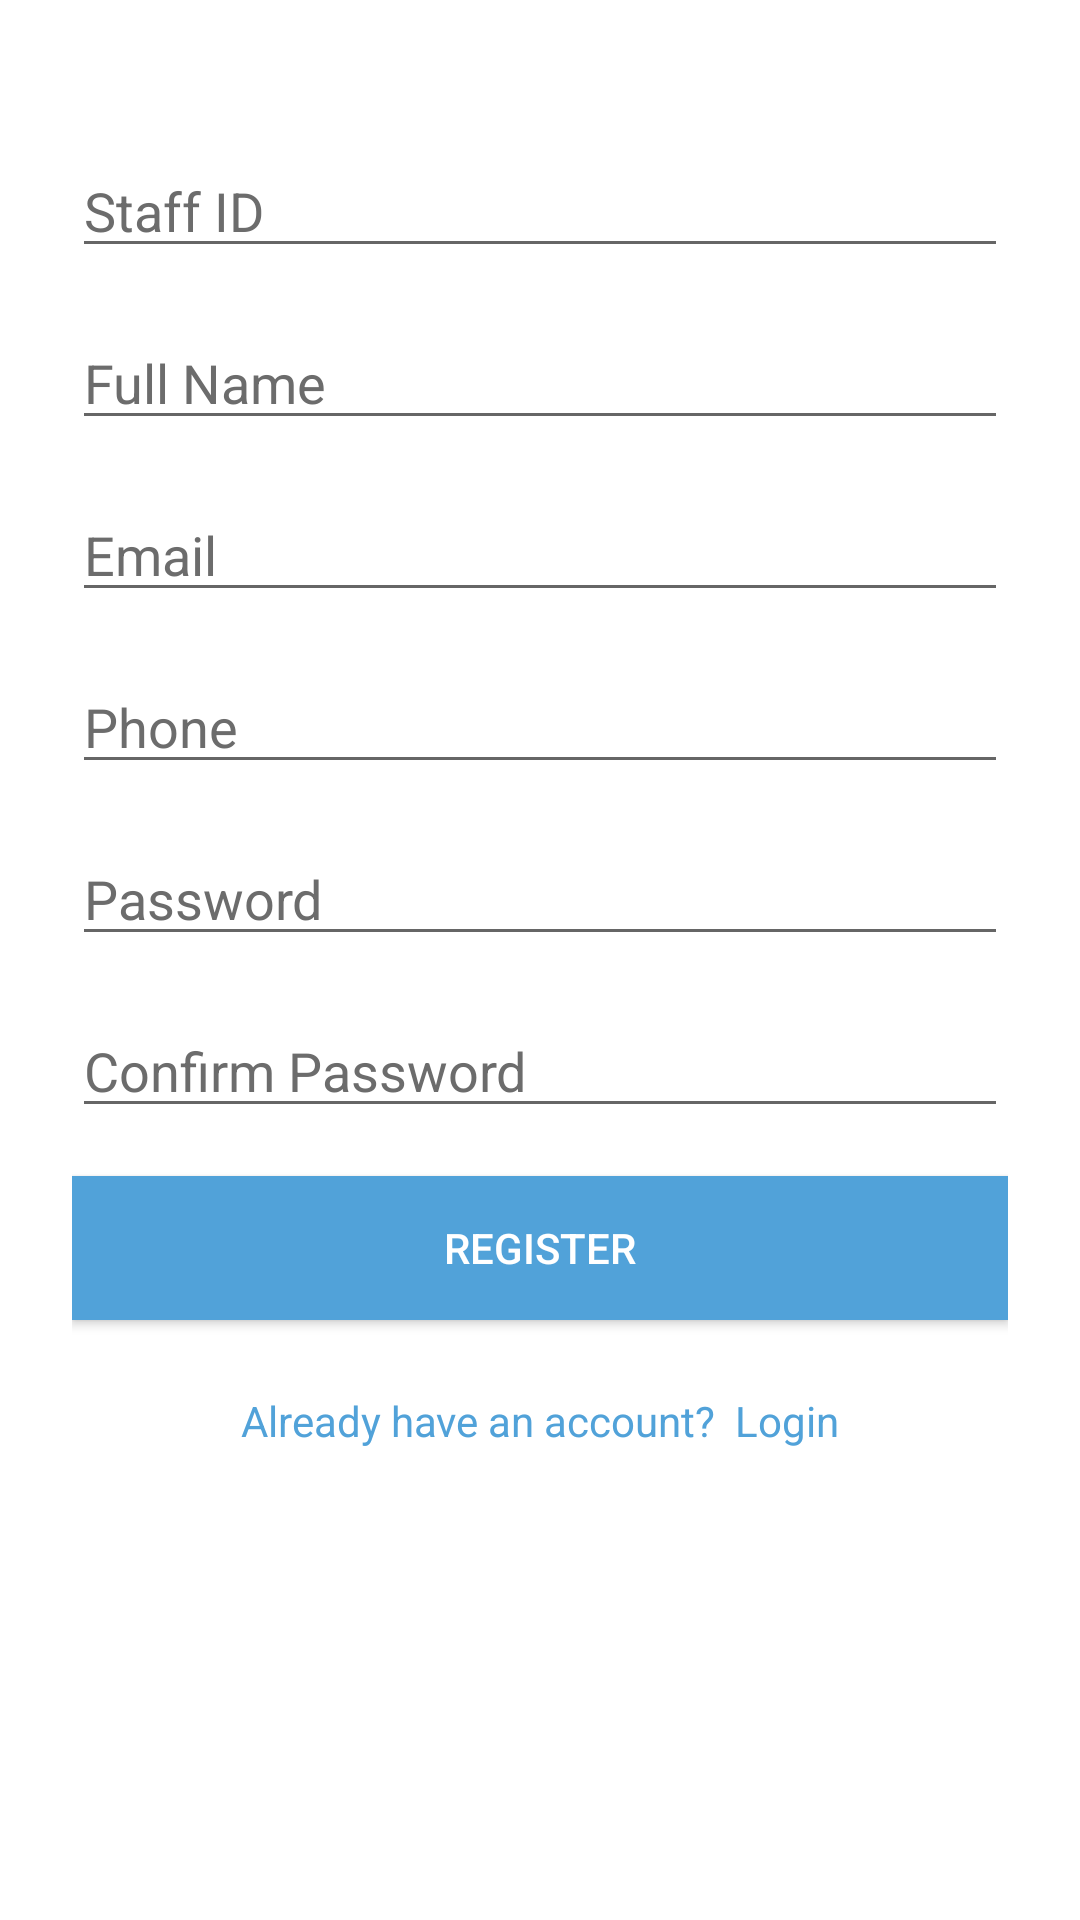

Reconstruct the res/layout file that produces this screen, plus the resources it refers to.
<!-- AndroidManifest.xml: application theme AppTheme -->
<!-- res/layout/activity_staff_register.xml -->
<?xml version="1.0" encoding="utf-8"?>
<androidx.core.widget.NestedScrollView  xmlns:android="http://schemas.android.com/apk/res/android"
    xmlns:app="http://schemas.android.com/apk/res-auto"
    xmlns:tools="http://schemas.android.com/tools"
    android:layout_width="match_parent"
    android:layout_height="match_parent"
    tools:context=".StaffRegister">

    <LinearLayout
        android:layout_width="match_parent"
        android:layout_height="wrap_content"
        android:orientation="vertical"
        android:background="@color/white"
        android:paddingLeft="8dp"
        android:paddingRight="8dp"
        android:paddingBottom="16dp"
        android:paddingTop="16dp"
        android:layout_margin="16dp">

        <EditText
            android:id="@+id/staff_id"
            android:layout_width="match_parent"
            android:layout_height="wrap_content"
            android:layout_marginTop="16dp"
            android:layout_marginBottom="16dp"
            android:ems="10"
            android:hint="Staff ID"
            android:textColorHint="@color/darkgray"
            android:textColor="@color/black"
            android:inputType="textPersonName" />

        <EditText
            android:id="@+id/fullname"
            android:layout_width="match_parent"
            android:layout_height="wrap_content"
            android:layout_marginBottom="16dp"
            android:ems="10"
            android:hint="Full Name"
            android:textColorHint="@color/darkgray"
            android:textColor="@color/black"
            android:inputType="textPersonName" />

        <EditText
            android:id="@+id/email"
            android:layout_width="match_parent"
            android:layout_height="wrap_content"
            android:layout_marginBottom="16dp"
            android:ems="10"
            android:hint="Email"
            android:textColorHint="@color/darkgray"
            android:textColor="@color/black"
            android:inputType="textEmailAddress" />

        <EditText
            android:id="@+id/phone"
            android:layout_width="match_parent"
            android:layout_height="wrap_content"
            android:layout_marginBottom="16dp"
            android:ems="10"
            android:hint="Phone"
            android:textColorHint="@color/darkgray"
            android:textColor="@color/black"
            android:inputType="phone" />

        <EditText
            android:id="@+id/password"
            android:layout_width="match_parent"
            android:layout_marginBottom="16dp"
            android:layout_height="wrap_content"
            android:ems="10"
            android:hint="Password"
            android:textColorHint="@color/darkgray"
            android:textColor="@color/black"
            android:inputType="textPassword" />

        <EditText
            android:id="@+id/confirmPassword"
            android:layout_width="match_parent"
            android:layout_height="wrap_content"
            android:layout_marginBottom="16dp"
            android:ems="10"
            android:hint="Confirm Password"
            android:textColorHint="@color/darkgray"
            android:textColor="@color/black"
            android:inputType="textPassword" />

        <Button
            android:id="@+id/regButton"
            android:layout_width="match_parent"
            android:layout_height="wrap_content"
            android:text="Register"
            android:textColor="@color/white"
            android:background="@color/button"
            android:layout_marginBottom="24dp" />

        <TextView
            android:id="@+id/loginQuestion"
            android:layout_width="match_parent"
            android:layout_height="wrap_content"
            android:text="Already have an account?  Login"
            android:textColor="@color/button"
            android:textAlignment="center"/>
    </LinearLayout>

</androidx.core.widget.NestedScrollView>
<!-- resources referenced by this layout -->
<resources>
  <color name="black">#000000</color>
  <color name="button">#51A2D9</color>
  <color name="darkgray">#6c6c6c</color>
  <color name="white">#FFFFFF</color>
</resources>
